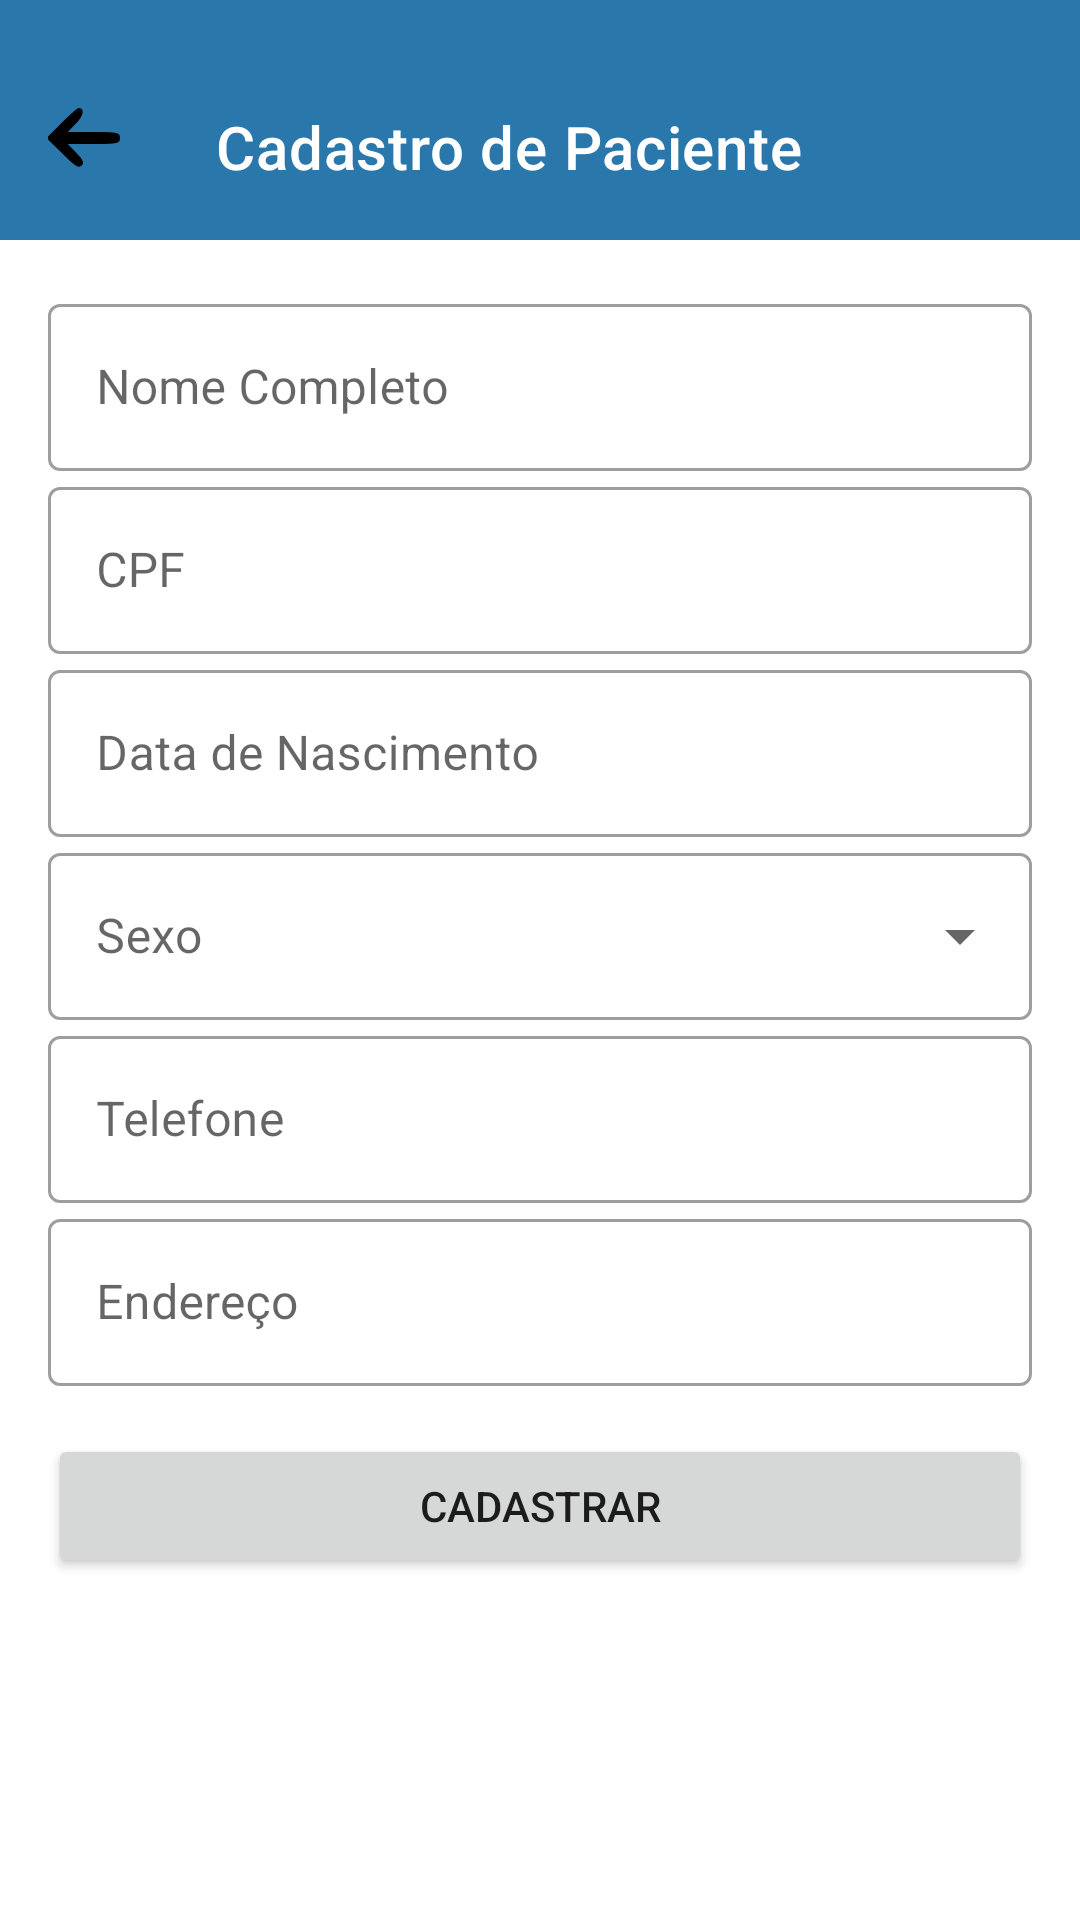

This screen was rendered from an Android layout file. Write that file and the resources it references.
<!-- AndroidManifest.xml: application theme Theme.DevHealthy -->
<!-- res/layout/activity_cadastro_paciente.xml -->
<?xml version="1.0" encoding="utf-8"?>
<androidx.constraintlayout.widget.ConstraintLayout
    xmlns:android="http://schemas.android.com/apk/res/android"
    xmlns:app="http://schemas.android.com/apk/res-auto"
    xmlns:tools="http://schemas.android.com/tools"
    android:layout_width="match_parent"
    android:layout_height="match_parent"
    android:background="@color/white">

    
    <androidx.appcompat.widget.Toolbar
        android:id="@+id/toolbarCadastro"
        android:layout_width="0dp"
        android:layout_height="80dp"
        android:background="@color/main_color"
        android:paddingTop="18dp"
        app:contentInsetStart="0dp"
        app:navigationIcon="@drawable/seta_voltar"
        app:title="Cadastro de Paciente"
        app:titleTextColor="@color/white"
        app:popupTheme="@style/ThemeOverlay.AppCompat.Light"
        app:layout_constraintTop_toTopOf="parent"
        app:layout_constraintStart_toStartOf="parent"
        app:layout_constraintEnd_toEndOf="parent" />

    
    <ScrollView
        android:id="@+id/formScroll"
        android:layout_width="0dp"
        android:layout_height="0dp"
        android:fillViewport="true"
        app:layout_constraintTop_toBottomOf="@id/toolbarCadastro"
        app:layout_constraintBottom_toBottomOf="parent"
        app:layout_constraintStart_toStartOf="parent"
        app:layout_constraintEnd_toEndOf="parent">

        <LinearLayout
            android:layout_width="match_parent"
            android:layout_height="wrap_content"
            android:orientation="vertical"
            android:padding="16dp"
            tools:context=".Paciente.CadastroPacienteActivity">

            
            <com.google.android.material.textfield.TextInputLayout
                android:layout_width="match_parent"
                android:layout_height="wrap_content"
                android:hint="Nome Completo"
                style="@style/Widget.MaterialComponents.TextInputLayout.OutlinedBox">

                <com.google.android.material.textfield.TextInputEditText
                    android:id="@+id/etNome"
                    android:layout_width="match_parent"
                    android:layout_height="wrap_content" />
            </com.google.android.material.textfield.TextInputLayout>

            
            <com.google.android.material.textfield.TextInputLayout
                android:layout_width="match_parent"
                android:layout_height="wrap_content"
                android:hint="CPF"
                style="@style/Widget.MaterialComponents.TextInputLayout.OutlinedBox">

                <com.google.android.material.textfield.TextInputEditText
                    android:id="@+id/etCpf"
                    android:layout_width="match_parent"
                    android:layout_height="wrap_content"
                    android:inputType="number" />
            </com.google.android.material.textfield.TextInputLayout>

            
            <com.google.android.material.textfield.TextInputLayout
                android:layout_width="match_parent"
                android:layout_height="wrap_content"
                android:hint="Data de Nascimento"
                style="@style/Widget.MaterialComponents.TextInputLayout.OutlinedBox">

                <com.google.android.material.textfield.TextInputEditText
                    android:id="@+id/etDataNascimento"
                    android:layout_width="match_parent"
                    android:layout_height="wrap_content"
                    android:inputType="text" />
            </com.google.android.material.textfield.TextInputLayout>

            
            <com.google.android.material.textfield.TextInputLayout
                android:layout_width="match_parent"
                android:layout_height="wrap_content"
                android:hint="Sexo"
                style="@style/Widget.MaterialComponents.TextInputLayout.OutlinedBox.ExposedDropdownMenu"
                app:endIconMode="dropdown_menu">

                <AutoCompleteTextView
                    android:id="@+id/etSexo"
                    android:layout_width="match_parent"
                    android:layout_height="wrap_content"
                    android:inputType="none"
                    android:importantForAutofill="no" />
            </com.google.android.material.textfield.TextInputLayout>

            
            <com.google.android.material.textfield.TextInputLayout
                android:layout_width="match_parent"
                android:layout_height="wrap_content"
                android:hint="Telefone"
                style="@style/Widget.MaterialComponents.TextInputLayout.OutlinedBox">

                <com.google.android.material.textfield.TextInputEditText
                    android:id="@+id/etTelefone"
                    android:layout_width="match_parent"
                    android:layout_height="wrap_content"
                    android:inputType="phone" />
            </com.google.android.material.textfield.TextInputLayout>

            
            <com.google.android.material.textfield.TextInputLayout
                android:layout_width="match_parent"
                android:layout_height="wrap_content"
                android:hint="Endereço"
                style="@style/Widget.MaterialComponents.TextInputLayout.OutlinedBox">

                <com.google.android.material.textfield.TextInputEditText
                    android:id="@+id/etEndereco"
                    android:layout_width="match_parent"
                    android:layout_height="wrap_content" />
            </com.google.android.material.textfield.TextInputLayout>

            
            <Button
                android:id="@+id/btnCadastrar"
                android:layout_width="match_parent"
                android:layout_height="wrap_content"
                android:layout_marginTop="16dp"
                android:text="Cadastrar" />
        </LinearLayout>
    </ScrollView>
</androidx.constraintlayout.widget.ConstraintLayout>
<!-- resources referenced by this layout -->
<resources>
  <color name="main_color">#2A77AB</color>
  <color name="white">#FFFFFFFF</color>
  <!-- drawable seta_voltar (drawable) -->
  <vector xmlns:android="http://schemas.android.com/apk/res/android"
      android:width="24dp"
      android:height="24dp"
      android:viewportWidth="24"
      android:viewportHeight="24">
    <path
        android:pathData="M4.5,7l-5,5 5.3,5.2c4,4.1 5.4,5 6.4,4 0.9,-0.9 0.6,-1.8 -1.7,-4.2l-2.9,-3 8.7,-0c8,-0 8.7,-0.2 8.7,-2 0,-1.8 -0.7,-2 -8.7,-2l-8.7,-0 2.8,-2.9c2.5,-2.6 2.9,-5.1 0.8,-5.1 -0.4,-0 -3,2.3 -5.7,5z"
        android:fillColor="#000000"
        android:strokeColor="#00000000"/>
  </vector>
  <style name="Theme.DevHealthy" parent="Theme.MaterialComponents.DayNight.NoActionBar">
  
      
      <item name="android:windowSplashScreenBackground">@color/black</item>
      <item name="android:windowSplashScreenAnimatedIcon">@mipmap/app_icon2_round</item>
  
      
      <item name="colorPrimary">@color/main_color</item>
      <item name="colorPrimaryVariant">@color/purple_700</item>
      <item name="colorOnPrimary">@color/white</item>
  
      
      <item name="colorSecondary">@color/teal_200</item>
      <item name="colorSecondaryVariant">@color/teal_700</item>
      <item name="colorOnSecondary">@color/black</item>
  
      
      <item name="android:statusBarColor">@color/status_bar_color</item>
  </style>
  <color name="black">#FF000000</color>
  <color name="purple_700">#FF3700B3</color>
  <color name="teal_200">#FF03DAC5</color>
  <color name="teal_700">#FF018786</color>
  <color name="status_bar_color">#074671</color>
</resources>
